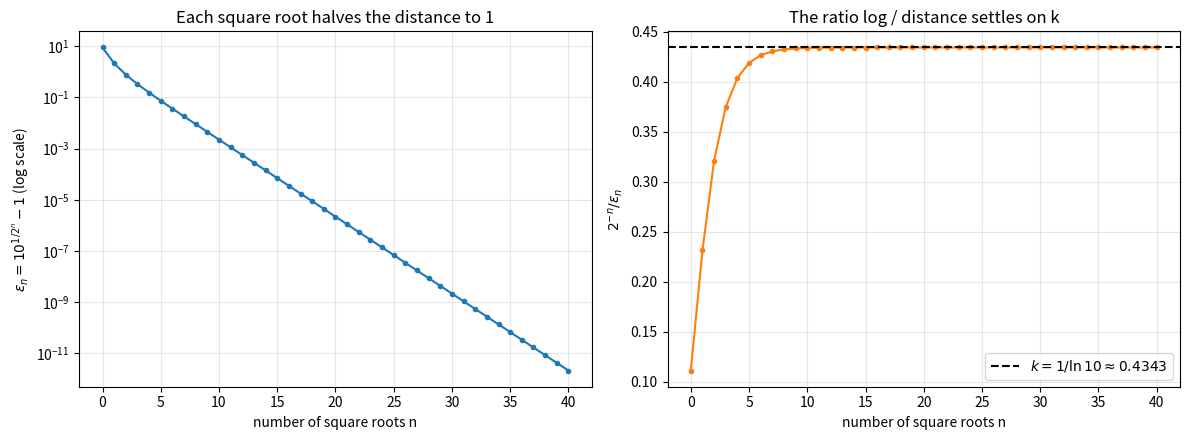
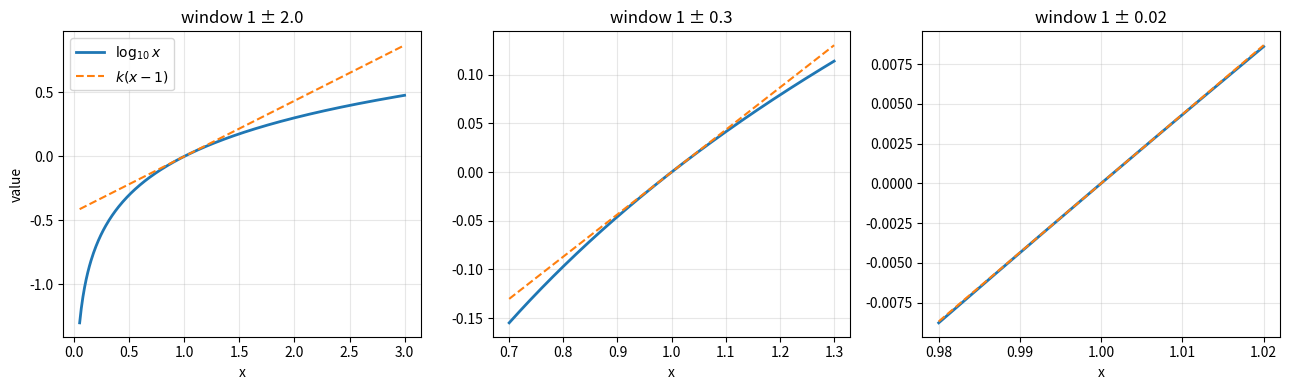
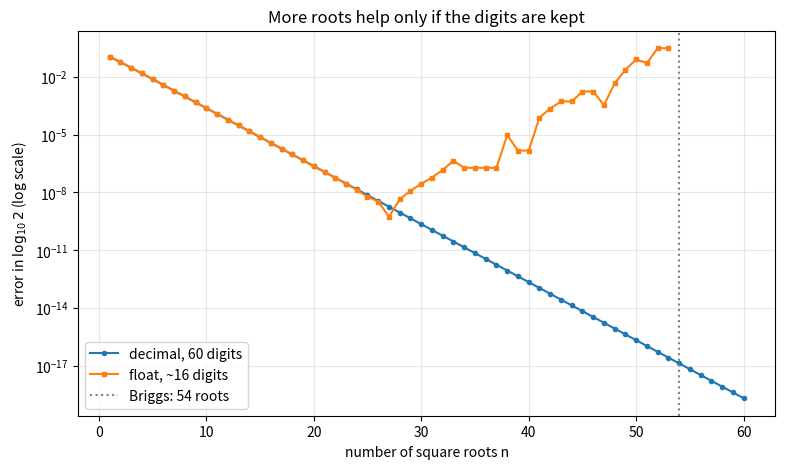
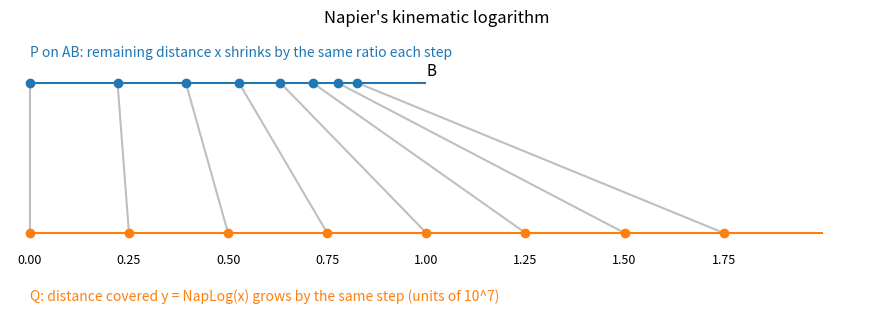

Write the Python code that produced these figures, in order. (Note: this script raises an exception after producing the figures.)
from decimal import Decimal, getcontext

getcontext().prec = 60


def repeated_square_roots(start, count):
    value = Decimal(start)
    for _ in range(count):
        value = value.sqrt()
    return value


for count in [1, 2, 3, 4, 10, 20, 54]:
    root = repeated_square_roots(10, count)
    print(f"{count:>2} roots of 10: {str(root)[:42]}")

from decimal import Decimal, getcontext

getcontext().prec = 60


def repeated_square_roots(start, count):
    value = Decimal(start)
    for _ in range(count):
        value = value.sqrt()
    return value


roots_taken = 54
epsilon_ten = repeated_square_roots(10, roots_taken) - 1
k_briggs = 1 / (Decimal(2) ** roots_taken * epsilon_ten)
k_exact = Decimal(1) / Decimal(10).ln()     # log10(e) = 1 / ln(10), the modern value

print("epsilon_10       =", f"{epsilon_ten:.10e}")
print("k from 54 roots  =", str(k_briggs)[:22])
print("1 / ln(10)       =", str(k_exact)[:22])
print("relative error   =", f"{abs(k_briggs / k_exact - 1):.2e}", "  (compare epsilon/2 =", f"{epsilon_ten / 2:.2e})")

import math
from decimal import Decimal, getcontext

getcontext().prec = 60


def repeated_square_roots(start, count):
    value = Decimal(start)
    for _ in range(count):
        value = value.sqrt()
    return value


def briggs_log10(x, roots_taken=54):
    epsilon_x = repeated_square_roots(x, roots_taken) - 1
    epsilon_ten = repeated_square_roots(10, roots_taken) - 1
    return epsilon_x / epsilon_ten


log10_two_briggs = briggs_log10(2)
log10_two_exact = Decimal(2).log10()

print("Briggs, 54 roots :", str(log10_two_briggs)[:22])
print("decimal log10(2) :", str(log10_two_exact)[:22])
print("math.log10(2)    :", repr(math.log10(2)))
print("absolute error   :", f"{abs(log10_two_briggs - log10_two_exact):.1e}")

import math
from decimal import Decimal, getcontext

getcontext().prec = 60


def repeated_square_roots(start, count):
    value = Decimal(start)
    for _ in range(count):
        value = value.sqrt()
    return value


def briggs_log10(x, roots_taken=54):
    return (repeated_square_roots(x, roots_taken) - 1) / (repeated_square_roots(10, roots_taken) - 1)


log2, log3, log7 = briggs_log10(2), briggs_log10(3), briggs_log10(7)
table = {
    1: Decimal(0),
    2: log2,
    3: log3,
    4: 2 * log2,
    5: 1 - log2,
    6: log2 + log3,
    7: log7,
    8: 3 * log2,
    9: 2 * log3,
    10: Decimal(1),
}

print(" x   Briggs-style log10(x)   math.log10(x)        agree?")
for x, value in table.items():
    print(f"{x:>2}   {float(value):.15f}     {math.log10(x):.15f}   {math.isclose(float(value), math.log10(x), abs_tol=1e-15)}")

import math

RADIUS = 10**7


def napier_log(x):
    return RADIUS * math.log(RADIUS / x)


print("NapLog(10^7)     =", napier_log(RADIUS))
print("NapLog(10^7 / 2) =", round(napier_log(RADIUS / 2), 1))

x, y = 6_000_000, 3_500_000
left = napier_log(x * y / RADIUS)
right = napier_log(x) + napier_log(y)
print(f"NapLog(xy/10^7) = {left:.4f},  NapLog(x) + NapLog(y) = {right:.4f},  equal: {math.isclose(left, right)}")
print("NapLog decreases:", napier_log(2_000_000) > napier_log(8_000_000))

import matplotlib.pyplot as plt
import numpy as np
from decimal import Decimal, getcontext

getcontext().prec = 60

root_counts = np.arange(0, 41)
epsilons = []
value = Decimal(10)
for count in root_counts:
    if count > 0:
        value = value.sqrt()
    epsilons.append(float(value - 1))
epsilons = np.array(epsilons)
ratio_estimates = 2.0 ** (-root_counts) / epsilons

fig, (ax_eps, ax_k) = plt.subplots(1, 2, figsize=(12, 4.5))
ax_eps.semilogy(root_counts, epsilons, "o-", markersize=3)
ax_eps.set_xlabel("number of square roots n")
ax_eps.set_ylabel(r"$\varepsilon_n = 10^{1/2^n} - 1$ (log scale)")
ax_eps.set_title("Each square root halves the distance to 1")
ax_eps.grid(True, which="both", alpha=0.3)

ax_k.plot(root_counts, ratio_estimates, "o-", markersize=3, color="tab:orange")
ax_k.axhline(1 / np.log(10), color="black", linestyle="--", label=r"$k = 1/\ln 10 \approx 0.4343$")
ax_k.set_xlabel("number of square roots n")
ax_k.set_ylabel(r"$2^{-n} / \varepsilon_n$")
ax_k.set_title("The ratio log / distance settles on k")
ax_k.legend()
ax_k.grid(True, alpha=0.3)
plt.tight_layout()
plt.show()

import matplotlib.pyplot as plt
import numpy as np

k = 1 / np.log(10)
fig, axes = plt.subplots(1, 3, figsize=(13, 4))
for ax, half_width in zip(axes, [2.0, 0.3, 0.02]):
    x = np.linspace(max(1 - half_width, 0.05), 1 + half_width, 400)
    ax.plot(x, np.log10(x), label=r"$\log_{10} x$", linewidth=2)
    ax.plot(x, k * (x - 1), "--", label=r"$k(x-1)$")
    ax.set_title(f"window 1 ± {half_width}")
    ax.set_xlabel("x")
    ax.grid(True, alpha=0.3)
axes[0].set_ylabel("value")
axes[0].legend()
plt.tight_layout()
plt.show()

import math

import matplotlib.pyplot as plt
import numpy as np
from decimal import Decimal, getcontext

getcontext().prec = 60
true_value = Decimal(2).log10()

root_counts = np.arange(1, 61)
decimal_errors = []
float_errors = []
decimal_two, decimal_ten = Decimal(2), Decimal(10)
float_two, float_ten = 2.0, 10.0
for count in root_counts:
    decimal_two, decimal_ten = decimal_two.sqrt(), decimal_ten.sqrt()
    float_two, float_ten = math.sqrt(float_two), math.sqrt(float_ten)
    decimal_errors.append(float(abs((decimal_two - 1) / (decimal_ten - 1) - true_value)))
    if float_ten > 1.0:
        float_errors.append(abs((float_two - 1) / (float_ten - 1) - float(true_value)))
    else:
        float_errors.append(np.nan)   # 10^(1/2^n) has rounded to exactly 1.0

fig, ax = plt.subplots(figsize=(9, 5))
ax.semilogy(root_counts, decimal_errors, "o-", markersize=3, label="decimal, 60 digits")
ax.semilogy(root_counts, float_errors, "s-", markersize=3, label="float, ~16 digits")
ax.axvline(54, color="gray", linestyle=":", label="Briggs: 54 roots")
ax.set_xlabel("number of square roots n")
ax.set_ylabel(r"error in $\log_{10} 2$ (log scale)")
ax.set_title("More roots help only if the digits are kept")
ax.grid(True, which="both", alpha=0.3)
ax.legend()
plt.show()

best_float = int(root_counts[np.nanargmin(float_errors)])
print("best float result after", best_float, "roots, error", f"{np.nanmin(float_errors):.1e}")
print("decimal error after 54 roots:", f"{decimal_errors[53]:.1e}")

import matplotlib.pyplot as plt
import numpy as np

RADIUS = 1.0                       # work in units of 10^7
times = np.arange(0, 8) * 0.25
remaining_distance = RADIUS * np.exp(-times)     # P: distance still to go to B
q_position = RADIUS * times                       # Q: distance covered = NapLog

fig, ax = plt.subplots(figsize=(11, 3.8))
ax.hlines(1, 0, RADIUS, color="tab:blue")
ax.hlines(0, 0, 2.0, color="tab:orange")
for x, y in zip(remaining_distance, q_position):
    p_position = RADIUS - x                       # P measured from the start A
    ax.plot([p_position, y], [1, 0], color="gray", alpha=0.5)
    ax.plot(p_position, 1, "o", color="tab:blue")
    ax.plot(y, 0, "o", color="tab:orange")
    ax.text(y, -0.2, f"{y:.2f}", ha="center", fontsize=9)
ax.text(0, 1.18, "P on AB: remaining distance x shrinks by the same ratio each step", color="tab:blue")
ax.text(0, -0.45, "Q: distance covered y = NapLog(x) grows by the same step (units of 10^7)", color="tab:orange")
ax.text(RADIUS, 1.05, "B", fontsize=11)
ax.set_ylim(-0.6, 1.35)
ax.set_xlim(-0.05, 2.1)
ax.axis("off")
ax.set_title("Napier's kinematic logarithm")
plt.show()

import math
from decimal import Decimal, getcontext

import sympy as sp

getcontext().prec = 60


def repeated_square_roots(start, count):
    value = Decimal(start)
    for _ in range(count):
        value = value.sqrt()
    return value


def briggs_log10(x, roots_taken=54):
    return (repeated_square_roots(x, roots_taken) - 1) / (repeated_square_roots(10, roots_taken) - 1)


print("Ex 1:", round(2 * 0.30103 + 0.47712, 5), math.log10(12), math.log10(0.5), round(1 - 2 * 0.30103, 5), math.log10(2.5))

n = 0
while repeated_square_roots(10, n) - 1 >= Decimal("1e-6"):
    n += 1
print("Ex 2: roots needed =", n)

print("Ex 4: epsilon_10 after 54 roots =", f"{repeated_square_roots(10, 54) - 1:.4e}", "->", str(repeated_square_roots(10, 54))[:22])

for x in [7, 11]:
    estimate = briggs_log10(x)
    print(f"Ex 5: log10({x}) Briggs {float(estimate):.16f}  math {math.log10(x):.16f}  error {abs(estimate - Decimal(x).log10()):.1e}")

k = 1 / math.log(10)
for label, log_1024 in [("linear  ", k * 0.024), ("two-term", k * (0.024 - 0.024**2 / 2))]:
    estimate = (3 + log_1024) / 10
    print(f"Ex 6: {label} log10(2) = {estimate:.7f}, error {abs(estimate - math.log10(2)):.1e}")

roots = 0
while Decimal(10).ln() / Decimal(2) ** (roots + 1) >= Decimal("1e-30"):
    roots += 1
print("Ex 7: roots for 30 digits =", roots, " error then", f"{abs(briggs_log10(2, roots) / Decimal(2).log10() - 1):.1e}")

x, y = sp.symbols("x y", positive=True)
radius = sp.Integer(10) ** 7
nap_log = lambda value: radius * sp.log(radius / value)
print("Ex 8: product rule difference =", sp.simplify(sp.expand_log(nap_log(x * y / radius) - nap_log(x) - nap_log(y), force=True)))


def two_term_log10_two(roots_taken):
    eps_two = repeated_square_roots(2, roots_taken) - 1
    eps_ten = repeated_square_roots(10, roots_taken) - 1
    return (eps_two - eps_two**2 / 2) / (eps_ten - eps_ten**2 / 2)


true_log2 = Decimal(2).log10()
print("Ex 9: n=20 one-term error", f"{abs(briggs_log10(2, 20) - true_log2):.1e}", " two-term error", f"{abs(two_term_log10_two(20) - true_log2):.1e}")
target = abs(briggs_log10(2, 54) - true_log2)
roots = 1
while abs(two_term_log10_two(roots) - true_log2) > target:
    roots += 1
print("      two-term rule matches the 54-root one-term error after", roots, "roots")
